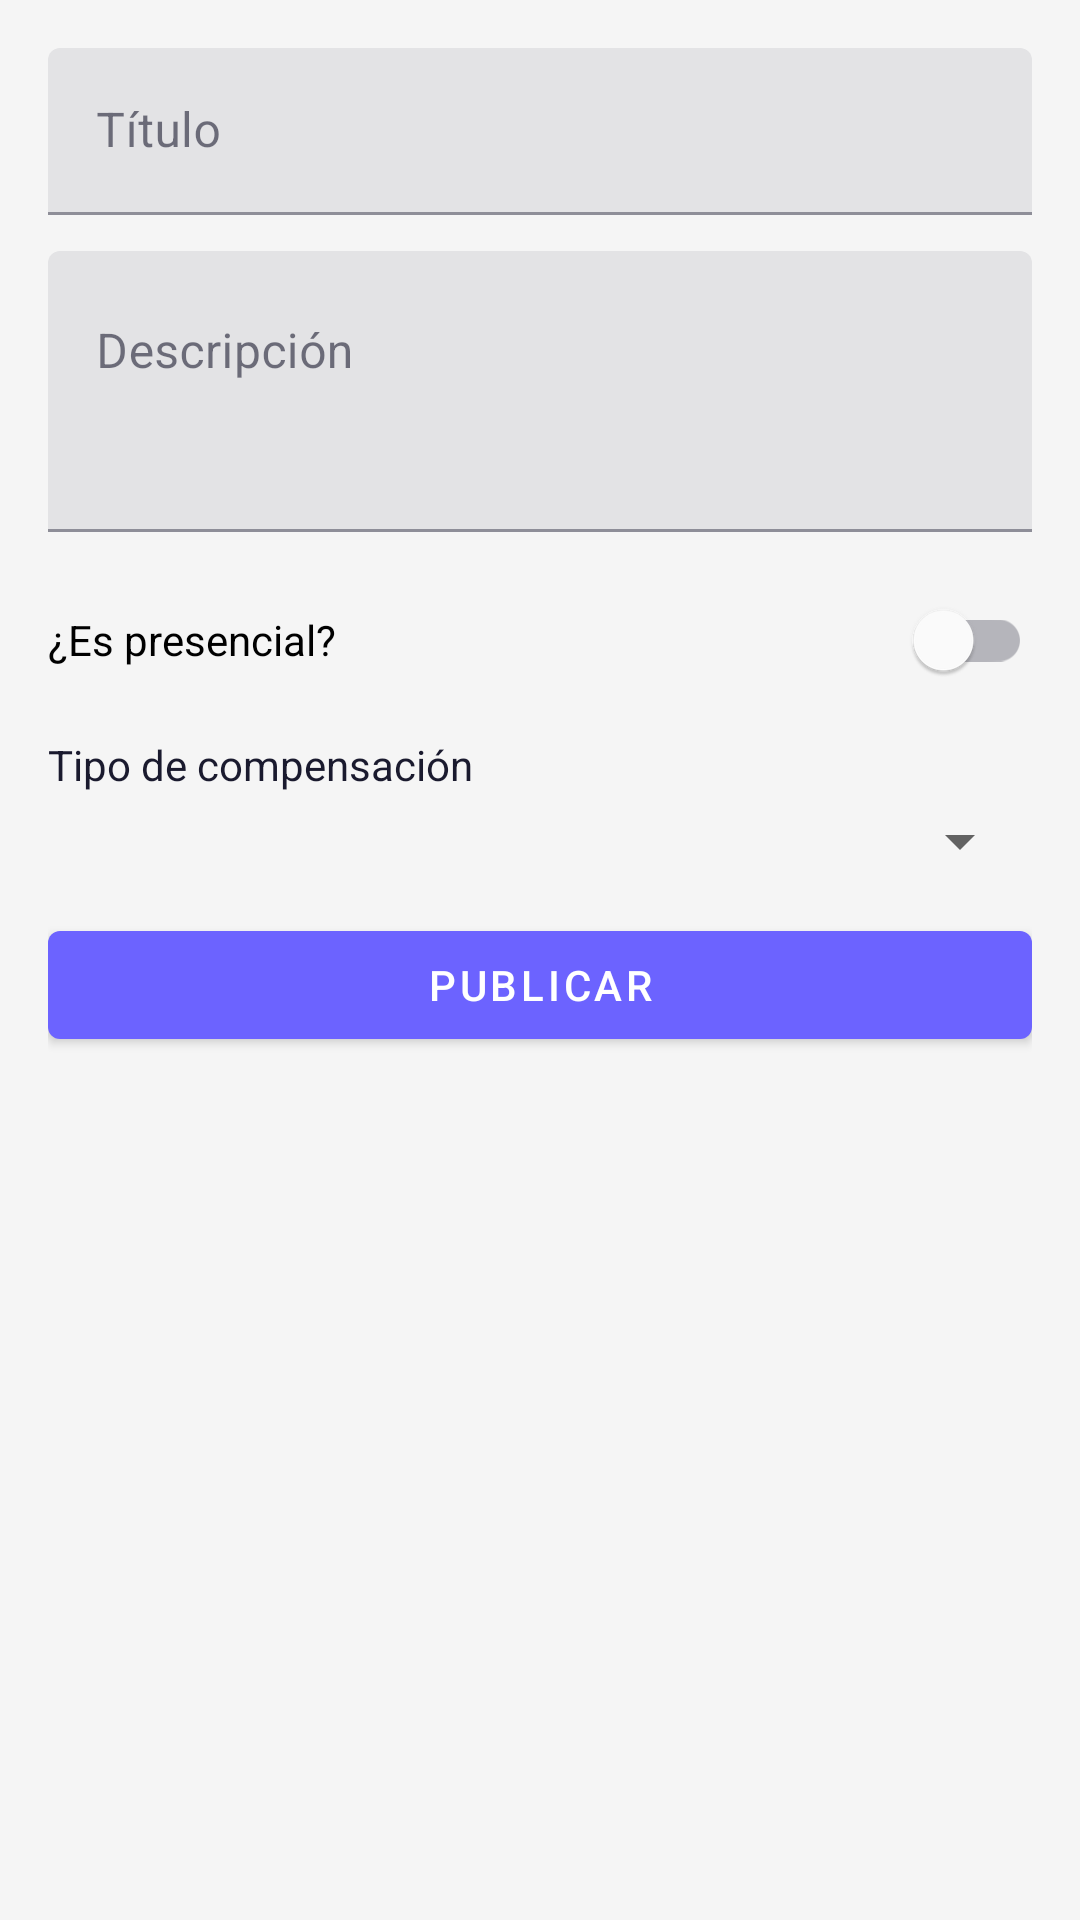

The Android layout XML behind this screen, and the referenced resources:
<!-- AndroidManifest.xml: application theme Theme.AppFavoresMovil -->
<!-- res/layout/fragmento_crear_favor.xml -->
<?xml version="1.0" encoding="utf-8"?>
<ScrollView xmlns:android="http://schemas.android.com/apk/res/android"
    android:layout_width="match_parent"
    android:layout_height="match_parent"
    android:background="@color/colorBackground"
    android:fillViewport="true">

    <LinearLayout
        android:layout_width="match_parent"
        android:layout_height="wrap_content"
        android:orientation="vertical"
        android:padding="16dp">

        <com.google.android.material.textfield.TextInputLayout
            android:layout_width="match_parent"
            android:layout_height="wrap_content"
            android:layout_marginBottom="12dp">

            <com.google.android.material.textfield.TextInputEditText
                android:id="@+id/editTitulo"
                android:layout_width="match_parent"
                android:layout_height="wrap_content"
                android:hint="@string/titulo" />
        </com.google.android.material.textfield.TextInputLayout>

        <com.google.android.material.textfield.TextInputLayout
            android:layout_width="match_parent"
            android:layout_height="wrap_content"
            android:layout_marginBottom="12dp">

            <com.google.android.material.textfield.TextInputEditText
                android:id="@+id/editDescripcion"
                android:layout_width="match_parent"
                android:layout_height="wrap_content"
                android:gravity="top"
                android:hint="@string/descripcion"
                android:minLines="3" />
        </com.google.android.material.textfield.TextInputLayout>

        <com.google.android.material.switchmaterial.SwitchMaterial
            android:id="@+id/switchPresencial"
            android:layout_width="match_parent"
            android:layout_height="wrap_content"
            android:layout_marginBottom="8dp"
            android:text="@string/es_presencial" />

        <LinearLayout
            android:id="@+id/layoutUbicacion"
            android:layout_width="match_parent"
            android:layout_height="wrap_content"
            android:orientation="vertical"
            android:visibility="gone">

            <com.google.android.material.textfield.TextInputLayout
                android:layout_width="match_parent"
                android:layout_height="wrap_content"
                android:layout_marginBottom="8dp">

                <com.google.android.material.textfield.TextInputEditText
                    android:id="@+id/editUbicacion"
                    android:layout_width="match_parent"
                    android:layout_height="wrap_content"
                    android:hint="@string/ubicacion" />
            </com.google.android.material.textfield.TextInputLayout>

            <com.google.android.material.button.MaterialButton
                android:id="@+id/btnUsarUbicacion"
                style="@style/Widget.MaterialComponents.Button.OutlinedButton"
                android:layout_width="match_parent"
                android:layout_height="wrap_content"
                android:layout_marginBottom="12dp"
                android:text="@string/usar_mi_ubicacion" />
        </LinearLayout>

        <TextView
            android:layout_width="wrap_content"
            android:layout_height="wrap_content"
            android:layout_marginBottom="4dp"
            android:text="@string/tipo_compensacion"
            android:textColor="@color/colorOnSurface" />

        <Spinner
            android:id="@+id/spinnerCompensacion"
            android:layout_width="match_parent"
            android:layout_height="wrap_content"
            android:layout_marginBottom="12dp" />

        <com.google.android.material.textfield.TextInputLayout
            android:id="@+id/layoutCantidad"
            android:layout_width="match_parent"
            android:layout_height="wrap_content"
            android:layout_marginBottom="12dp"
            android:visibility="gone">

            <com.google.android.material.textfield.TextInputEditText
                android:id="@+id/editCantidad"
                android:layout_width="match_parent"
                android:layout_height="wrap_content"
                android:hint="@string/cantidad_dinero"
                android:inputType="numberDecimal" />
        </com.google.android.material.textfield.TextInputLayout>

        <com.google.android.material.textfield.TextInputLayout
            android:id="@+id/layoutRecompensa"
            android:layout_width="match_parent"
            android:layout_height="wrap_content"
            android:layout_marginBottom="24dp"
            android:visibility="gone">

            <com.google.android.material.textfield.TextInputEditText
                android:id="@+id/editRecompensa"
                android:layout_width="match_parent"
                android:layout_height="wrap_content"
                android:hint="@string/recompensa_favor" />
        </com.google.android.material.textfield.TextInputLayout>

        <ProgressBar
            android:id="@+id/progressBar"
            android:layout_width="wrap_content"
            android:layout_height="wrap_content"
            android:layout_gravity="center_horizontal"
            android:layout_marginBottom="16dp"
            android:visibility="gone" />

        <com.google.android.material.button.MaterialButton
            android:id="@+id/btnPublicar"
            android:layout_width="match_parent"
            android:layout_height="wrap_content"
            android:text="@string/publicar" />

    </LinearLayout>
</ScrollView>
<!-- resources referenced by this layout -->
<resources>
  <color name="colorBackground">#F5F5F5</color>
  <color name="colorOnSurface">#1A1A2E</color>
  <string name="cantidad_dinero">Cantidad (€)</string>
  <string name="descripcion">Descripción</string>
  <string name="es_presencial">¿Es presencial?</string>
  <string name="publicar">Publicar</string>
  <string name="recompensa_favor">Recompensa en favores</string>
  <string name="tipo_compensacion">Tipo de compensación</string>
  <string name="titulo">Título</string>
  <string name="ubicacion">Ubicación</string>
  <string name="usar_mi_ubicacion">Usar mi ubicación</string>
  <style name="Theme.AppFavoresMovil" parent="Base.Theme.AppFavoresMovil" />
  <style name="Base.Theme.AppFavoresMovil" parent="Theme.MaterialComponents.DayNight.NoActionBar">
          <item name="colorPrimary">@color/colorPrimary</item>
          <item name="colorPrimaryVariant">@color/colorPrimaryVariant</item>
          <item name="colorOnPrimary">@color/colorOnPrimary</item>
          <item name="android:colorBackground">@color/colorBackground</item>
          <item name="colorSurface">@color/colorSurface</item>
          <item name="colorOnSurface">@color/colorOnSurface</item>
          <item name="android:statusBarColor">@color/colorPrimaryVariant</item>
          <item name="android:navigationBarColor">@color/colorSurface</item>
      </style>
  <color name="colorPrimary">#6C63FF</color>
  <color name="colorPrimaryVariant">#5A52E0</color>
  <color name="colorOnPrimary">#FFFFFF</color>
  <color name="colorSurface">#FFFFFF</color>
</resources>
